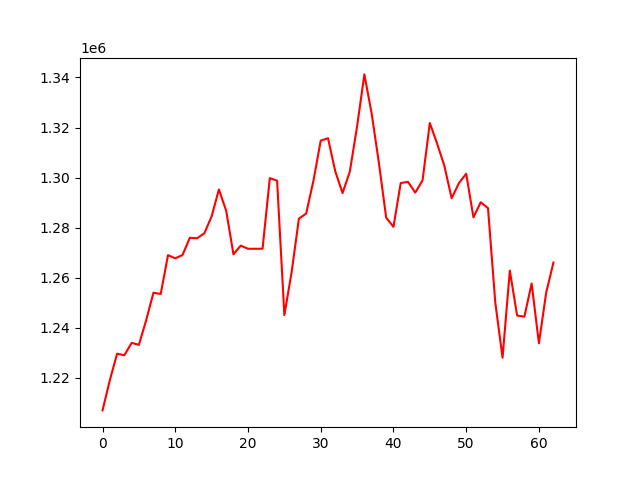

The file beside this chart, header and first rows:
, 0
0, 1207035
1, 1219089
2, 1229684
3, 1229067
4, 1234001
5, 1233201
6, 1243070
7, 1254036
8, 1253540
9, 1269034
10, 1267780
11, 1269119
12, 1275977
13, 1275795
14, 1277778
15, 1284530
16, 1295279
17, 1286772
18, 1269367
19, 1272847
20, 1271592
21, 1271592
22, 1271592
23, 1299811
24, 1298801
25, 1245091
26, 1262274
27, 1283613
28, 1285651
29, 1298809
30, 1314766
31, 1315755
32, 1302514
33, 1293832
34, 1302396
35, 1320467
36, 1341229
37, 1325669
38, 1305866
39, 1284014
40, 1280326
41, 1297835
42, 1298321
43, 1294018
44, 1298898
45, 1321806
46, 1313635
47, 1304713
48, 1291769
49, 1297777
50, 1301566
51, 1284114
52, 1290165
53, 1287827
54, 1250157
55, 1228074
56, 1262882
57, 1244948
58, 1244465
59, 1257709
... 3 more rows
